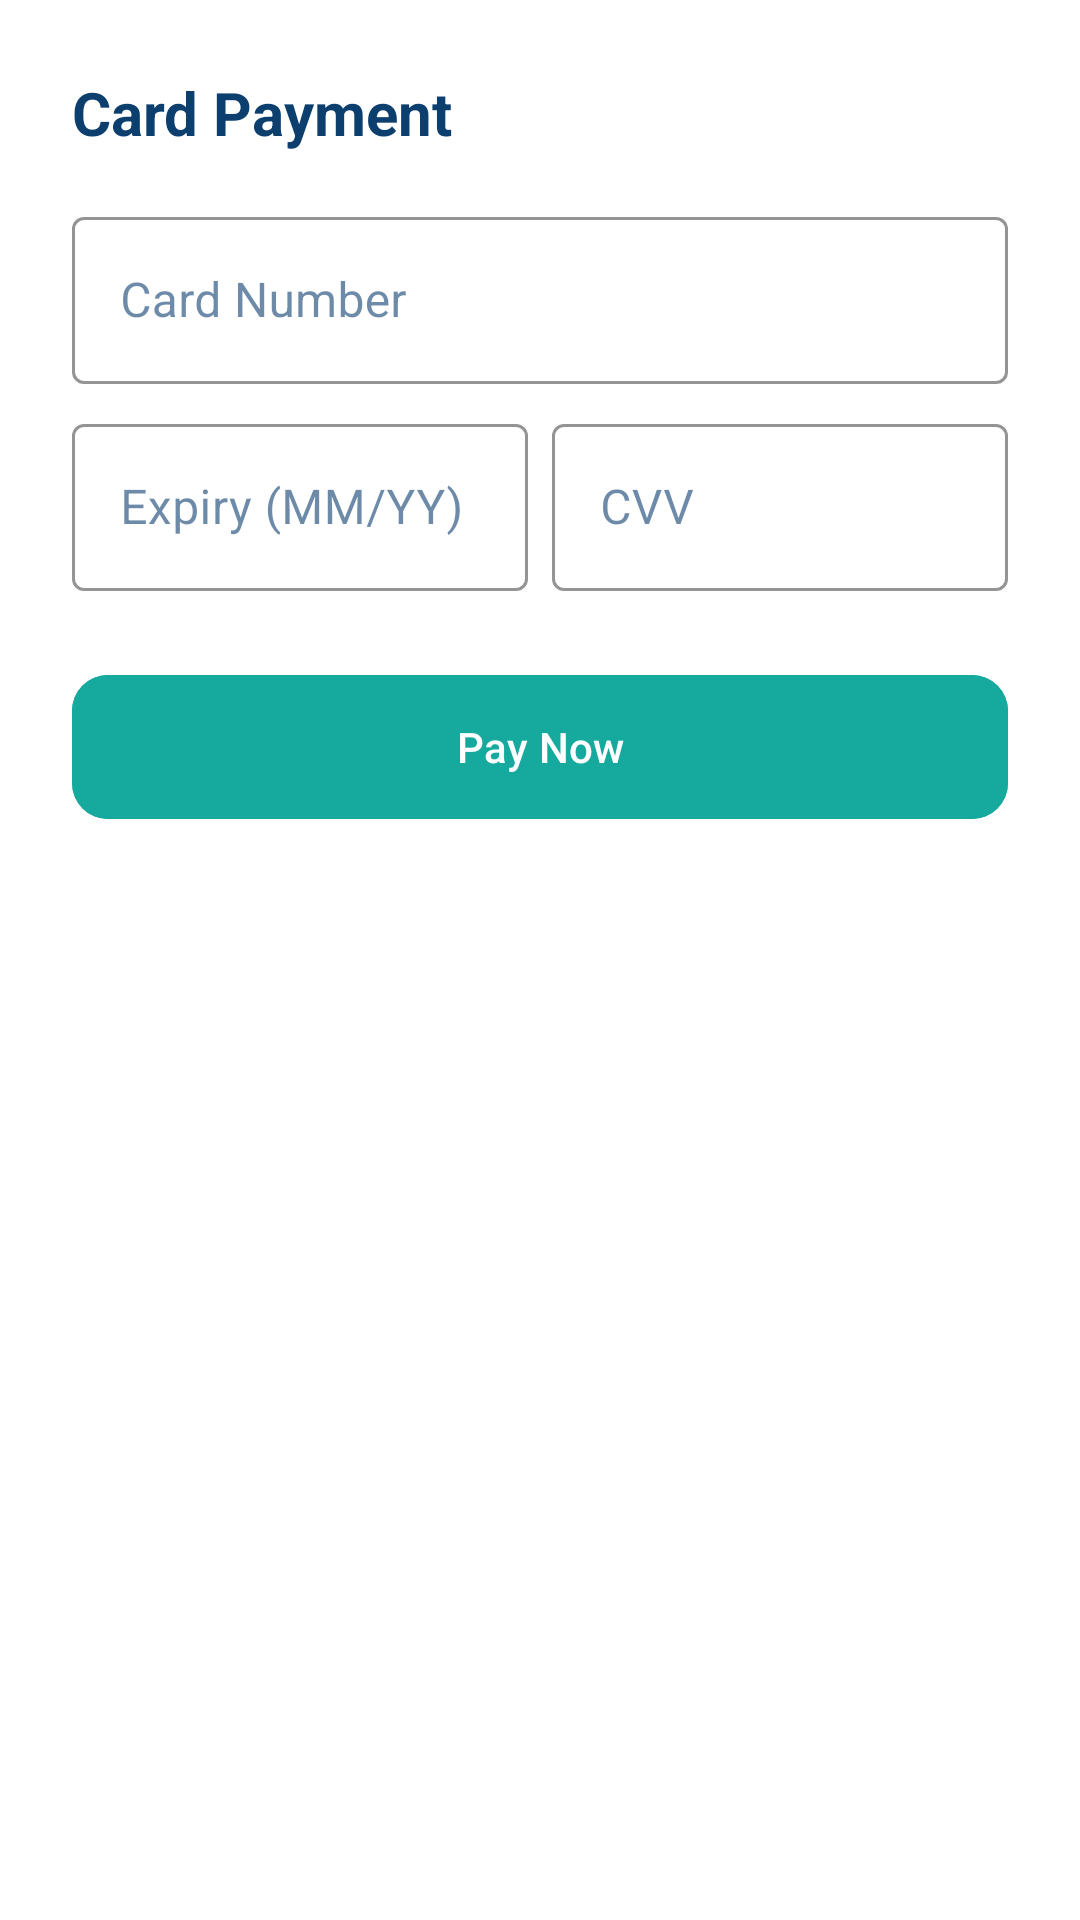

Reconstruct the res/layout file that produces this screen, plus the resources it refers to.
<!-- AndroidManifest.xml: application theme Theme.UMMATELEMEDICINEAPP -->
<!-- res/layout/dialog_card_payment.xml -->
<?xml version="1.0" encoding="utf-8"?>
<LinearLayout xmlns:android="http://schemas.android.com/apk/res/android"
    xmlns:app="http://schemas.android.com/apk/res-auto"
    android:layout_width="match_parent"
    android:layout_height="wrap_content"
    android:orientation="vertical"
    android:padding="24dp">

    <TextView
        android:layout_width="wrap_content"
        android:layout_height="wrap_content"
        android:text="Card Payment"
        android:textColor="@color/primary_dark_brand"
        android:textSize="20sp"
        android:textStyle="bold" />

    <com.google.android.material.textfield.TextInputLayout
        style="@style/Widget.MaterialComponents.TextInputLayout.OutlinedBox"
        android:layout_width="match_parent"
        android:layout_height="wrap_content"
        android:layout_marginTop="16dp"
        android:hint="Card Number"
        app:boxStrokeColor="@color/primary_brand"
        app:hintTextColor="@color/primary_brand">

        <com.google.android.material.textfield.TextInputEditText
            android:layout_width="match_parent"
            android:layout_height="wrap_content"
            android:inputType="number" />
    </com.google.android.material.textfield.TextInputLayout>

    <LinearLayout
        android:layout_width="match_parent"
        android:layout_height="wrap_content"
        android:layout_marginTop="8dp"
        android:orientation="horizontal">

        <com.google.android.material.textfield.TextInputLayout
            style="@style/Widget.MaterialComponents.TextInputLayout.OutlinedBox"
            android:layout_width="0dp"
            android:layout_height="wrap_content"
            android:layout_weight="1"
            android:layout_marginEnd="8dp"
            android:hint="Expiry (MM/YY)"
            app:boxStrokeColor="@color/primary_brand"
            app:hintTextColor="@color/primary_brand">

            <com.google.android.material.textfield.TextInputEditText
                android:layout_width="match_parent"
                android:layout_height="wrap_content"
                android:inputType="date" />
        </com.google.android.material.textfield.TextInputLayout>

        <com.google.android.material.textfield.TextInputLayout
            style="@style/Widget.MaterialComponents.TextInputLayout.OutlinedBox"
            android:layout_width="0dp"
            android:layout_height="wrap_content"
            android:layout_weight="1"
            android:hint="CVV"
            app:boxStrokeColor="@color/primary_brand"
            app:hintTextColor="@color/primary_brand">

            <com.google.android.material.textfield.TextInputEditText
                android:layout_width="match_parent"
                android:layout_height="wrap_content"
                android:inputType="numberPassword" />
        </com.google.android.material.textfield.TextInputLayout>

    </LinearLayout>

    <com.google.android.material.button.MaterialButton
        android:id="@+id/btnPayCard"
        android:layout_width="match_parent"
        android:layout_height="56dp"
        android:layout_marginTop="24dp"
        android:backgroundTint="@color/primary_brand"
        android:text="Pay Now"
        android:textAllCaps="false"
        app:cornerRadius="12dp" />

</LinearLayout>
<!-- resources referenced by this layout -->
<resources>
  <color name="primary_brand">#16A99D</color>
  <color name="primary_dark_brand">#0C3E6E</color>
  <style name="Theme.UMMATELEMEDICINEAPP" parent="Base.Theme.UMMATELEMEDICINEAPP" />
  <style name="Base.Theme.UMMATELEMEDICINEAPP" parent="Theme.Material3.Light.NoActionBar">
          
          <item name="colorPrimary">@color/primary_brand</item>
          <item name="colorPrimaryVariant">@color/primary_dark_brand</item>
          <item name="colorOnPrimary">@color/white</item>
          <item name="android:statusBarColor">@color/primary_brand</item>
          <item name="colorSecondary">@color/primary_brand</item>
          <item name="android:windowBackground">@color/white</item>
          <item name="colorSurface">@color/white</item>
          <item name="colorOnSurface">@color/primary_dark_brand</item>
      </style>
  <color name="white">#FFFFFFFF</color>
</resources>
